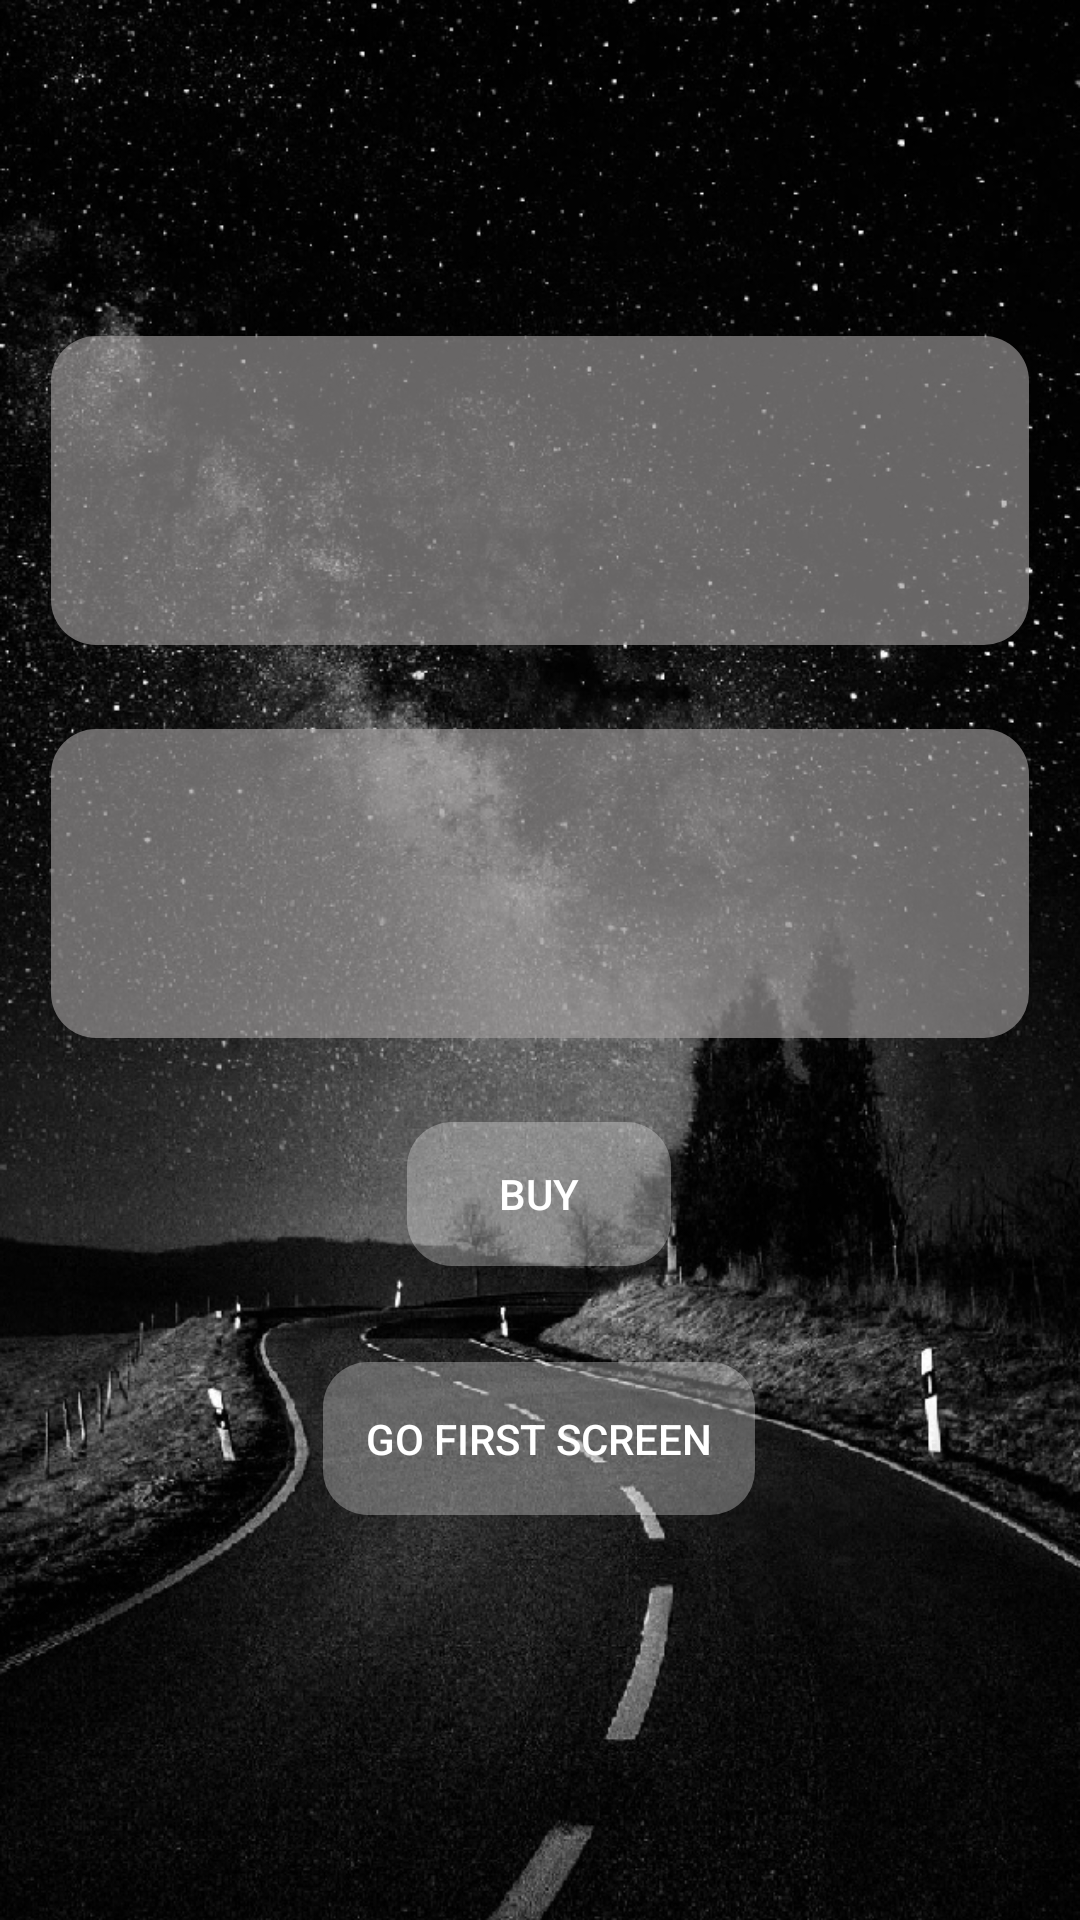

Produce the Android XML layout that renders to this screen, including the resource entries it uses.
<!-- AndroidManifest.xml: application theme Theme.AppCompat.NoActionBar -->
<!-- res/layout/activity_buy2.xml -->
<?xml version="1.0" encoding="utf-8"?>
<androidx.constraintlayout.widget.ConstraintLayout xmlns:android="http://schemas.android.com/apk/res/android"
    xmlns:app="http://schemas.android.com/apk/res-auto"
    xmlns:tools="http://schemas.android.com/tools"
    android:layout_width="match_parent"
    android:layout_height="match_parent"
    android:background="@drawable/yol"
    tools:context=".Buy2Activity">

    <TextView
        android:id="@+id/bilet"
        android:layout_width="0dp"
        android:layout_height="0dp"
        android:layout_marginStart="17dp"
        android:layout_marginLeft="17dp"
        android:layout_marginTop="112dp"
        android:layout_marginEnd="17dp"
        android:layout_marginRight="17dp"
        android:layout_marginBottom="28dp"
        android:background="@drawable/bg_calen"
        android:gravity="center"
        android:textColor="#FFFFFF"
        android:textSize="19sp"
        app:layout_constraintBottom_toTopOf="@+id/bilet2"
        app:layout_constraintEnd_toEndOf="parent"
        app:layout_constraintStart_toStartOf="parent"
        app:layout_constraintTop_toTopOf="parent" />

    <TextView
        android:id="@+id/bilet2"
        android:layout_width="0dp"
        android:layout_height="0dp"
        android:layout_marginStart="17dp"
        android:layout_marginLeft="17dp"
        android:layout_marginEnd="17dp"
        android:layout_marginRight="17dp"
        android:layout_marginBottom="28dp"
        android:background="@drawable/bg_calen"
        android:gravity="center"
        android:textColor="#FFFFFF"
        android:textSize="19sp"
        app:layout_constraintBottom_toTopOf="@+id/buy"
        app:layout_constraintEnd_toEndOf="parent"
        app:layout_constraintStart_toStartOf="parent"
        app:layout_constraintTop_toBottomOf="@+id/bilet" />

    <Button
        android:id="@+id/buy"
        android:layout_width="wrap_content"
        android:layout_height="wrap_content"
        android:layout_marginStart="28dp"
        android:layout_marginLeft="28dp"
        android:layout_marginBottom="32dp"
        android:background="@drawable/textview"
        android:text="Buy"
        android:textColor="#FFFFFF"
        app:layout_constraintBottom_toTopOf="@+id/back"
        app:layout_constraintStart_toStartOf="@+id/back"
        app:layout_constraintTop_toBottomOf="@+id/bilet2" />

    <Button
        android:id="@+id/back"
        android:layout_width="144dp"
        android:layout_height="51dp"
        android:layout_marginBottom="135dp"
        android:background="@drawable/textview"
        android:text="Go First Screen"
        android:textColor="#FFFFFF"
        app:layout_constraintBottom_toBottomOf="parent"
        app:layout_constraintEnd_toEndOf="parent"
        app:layout_constraintHorizontal_bias="0.498"
        app:layout_constraintStart_toStartOf="parent"
        app:layout_constraintTop_toBottomOf="@+id/buy" />
</androidx.constraintlayout.widget.ConstraintLayout>
<!-- resources referenced by this layout -->
<resources>
  <!-- drawable bg_calen (drawable) -->
  <?xml version="1.0" encoding="utf-8"?>
  <shape xmlns:android="http://schemas.android.com/apk/res/android">
  
      <corners
          android:radius="15dp"
          />
      <solid
          android:color="#A4A09D9D"
          />
  </shape>
  <!-- drawable textview (drawable) -->
  <?xml version="1.0" encoding="utf-8"?>
  <shape xmlns:android="http://schemas.android.com/apk/res/android">
  
      <corners
          android:radius="15dp"
          />
      <solid
          android:color="#4DFFFFFF"
          />
  </shape>
  <!-- drawable yol: png bitmap (drawable, 768278 bytes) -->
</resources>
